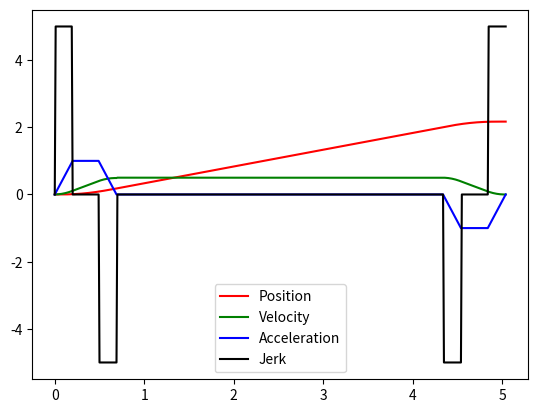

Reproduce this figure in Python.
from matplotlib import pyplot as plt
import numpy as np

p_target = 2.0  # m
v_max = 0.5  #m/s
a_max = 1.0  #m/s^2
j_max = 5.0 #m/s^3
alpha = 0.8 # velocity decay
beta = 0.8 # acceleation decay
loop_limit = 10 # max loops for convergence

plot_timestep = 0.01


def generate(target_position):

    v_lim = v_max
    a_lim = a_max
    j_lim = j_max

    output = {}
    output['done'] = False

    for i in range(loop_limit):
        print("Starting loop {}".format(i))
        output = generate_once(target_position, v_lim, a_lim, j_lim)

        if output['done']:
            break
        else:
            v_lim = output['v_lim']
            a_lim = output['a_lim']
            j_lim = output['j_lim']
            

    if output['done']:
        print("Trajectory found")
        return output
    else:
        print("Trajectory not found")
        return {}

    


def generate_once(p, v_lim, a_lim, j_lim):

    output = {}
    output['done'] = False
    output['v_lim'] = v_lim
    output['a_lim'] = a_lim
    output['j_lim'] = j_lim
    output['t'] = []

    # Constant jerk region
    dt_j = a_lim / j_lim
    print("dt_j = {}".format(dt_j))
    dv_j = 0.5 * j_lim * dt_j ** 2
    dp_j = 1/6.0 * j_lim * dt_j ** 3

    # Constant accel region
    dt_a = (v_lim - 2 * dv_j) / a_lim
    print("dt_a = {}".format(dt_a))
    if dt_a <= 0:
        output['a_lim'] = a_lim * beta
        print("New a_lim = {}".format(output['a_lim'] ))
        return output
    dp_a = dv_j * dt_a + 0.5 * a_lim * dt_a ** 2

    # Constant vel region
    dt_v = (p - 4 * dp_j - 2 * dp_a) / v_lim
    print("dt_v = {}".format(dt_v))
    if dt_v <= 0:
        output['v_lim'] = alpha * v_lim
        print("New v_lim = {}".format(output['v_lim'] ))
        return output
    dp_v = v_lim * dt_v

    # If we get here, the genertation should be correct, so compute time regions and return
    output['done'] = True
    t = [0,0,0,0,0,0,0,0]
    t[0] = 0
    t[1] = t[0] + dt_j   
    t[2] = t[1] + dt_a
    t[3] = t[2] + dt_j                
    t[4] = t[3] + dt_v
    t[5] = t[4] + dt_j
    t[6] = t[5] + dt_a
    t[7] = t[6] + dt_j
    output['t'] = t

    print("Times: {}".format(t))
    
    return output


def generate_profile_from_params(output, timestep):

    T = output['t']
    t_vals = np.arange(0, T[7], timestep)
    p = [0]
    v = [0]
    a = [0]
    j = [0]

    j_lim = output['j_lim']
    a_lim = output['a_lim']
    v_lim = output['v_lim']

    for t in t_vals[1:]:
        if t >= T[0] and t < T[1]:
            j.append(j_lim)        
            a.append(a[-1] + j[-1] * timestep)
            v.append(v[-1] + a[-1] * timestep + 0.5* j[-1] * timestep ** 2)
            p.append(p[-1] + v[-1] * timestep + 0.5 * a[-1] * timestep **2 + 1/6.0 * j[-1] * timestep ** 3)
        elif t >= T[1] and t < T[2]:
            j.append(0)
            a.append(a_lim)
            v.append(v[-1] + a[-1] * timestep + 0.5* j[-1] * timestep ** 2)
            p.append(p[-1] + v[-1] * timestep + 0.5 * a[-1] * timestep **2 + 1/6.0 * j[-1] * timestep ** 3)
        elif t >= T[2] and t < T[3]:
            j.append(-j_lim)
            a.append(a[-1] + j[-1] * timestep)
            v.append(v[-1] + a[-1] * timestep + 0.5* j[-1] * timestep ** 2)
            p.append(p[-1] + v[-1] * timestep + 0.5 * a[-1] * timestep **2 + 1/6.0 * j[-1] * timestep ** 3)
        elif t >= T[3] and t < T[4]:
            j.append(0)
            a.append(0)
            v.append(v_lim)
            p.append(p[-1] + v[-1] * timestep + 0.5 * a[-1] * timestep **2 + 1/6.0 * j[-1] * timestep ** 3)
        elif t >= T[4] and t < T[5]:
            j.append(-j_lim)
            a.append(a[-1] + j[-1] * timestep)
            v.append(v[-1] + a[-1] * timestep + 0.5* j[-1] * timestep ** 2)
            p.append(p[-1] + v[-1] * timestep + 0.5 * a[-1] * timestep **2 + 1/6.0 * j[-1] * timestep ** 3)
        elif t >= T[5] and t < T[6]:
            j.append(0)
            a.append(-a_lim)
            v.append(v[-1] + a[-1] * timestep + 0.5* j[-1] * timestep ** 2)
            p.append(p[-1] + v[-1] * timestep + 0.5 * a[-1] * timestep **2 + 1/6.0 * j[-1] * timestep ** 3)
        elif t >= T[6] and t < T[7]:
            j.append(j_lim)
            a.append(a[-1] + j[-1] * timestep)
            v.append(v[-1] + a[-1] * timestep + 0.5* j[-1] * timestep ** 2)
            p.append(p[-1] + v[-1] * timestep + 0.5 * a[-1] * timestep **2 + 1/6.0 * j[-1] * timestep ** 3)


   
    return (t_vals, p, v, a, j)


def plot_data(t,p,v,a,j):
    ax = plt.axes()
    ax.plot(t, p,'r',label='Position')
    ax.plot(t, v,'g',label='Velocity')
    ax.plot(t, a,'b',label='Acceleration')
    ax.plot(t, j,'k',label='Jerk')
    ax.legend()
    plt.show()


if __name__ == '__main__':

    output = generate(p_target)
    if output:
        data = generate_profile_from_params(output, plot_timestep)
        plot_data(*data)
